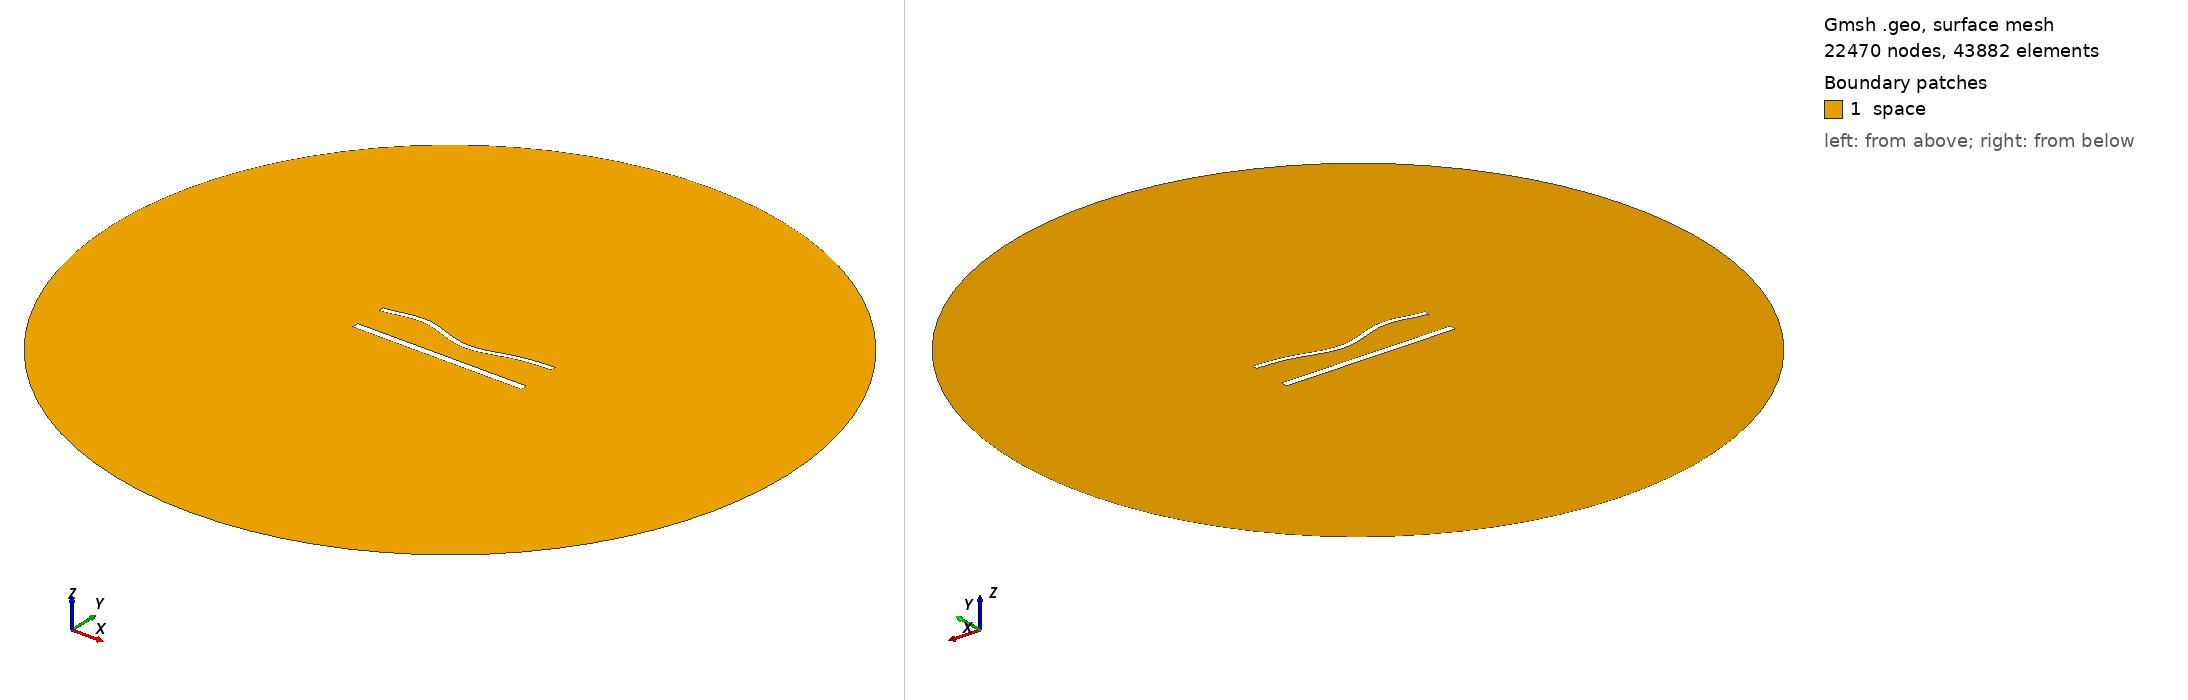

Gmsh geometry script, surface-meshed: 22470 nodes, 43882 surface elements. Boundary patches (legend numbers): 1 space. Left view from above one corner, right view from below the opposite corner. Legend entries are the model's physical surfaces. The drawing asked Gmsh for element sizes between 1% and 20% of the model's largest extent; the script's own settings can give other sizes.

=== 1251.geo (drawn) ===
//---------------------------------------
// Geometry kernel
//---------------------------------------

SetFactory("OpenCASCADE");



//---------------------------------------
// Parameters of the geometry
//---------------------------------------

// Overetch of the upper plate
overetch = 0.375;

// Distance between the plates
distance = 20.0;

// Discretization over the x axis (for the deformation)
nx = 50; 

// Length of the plate
L = 100 - overetch; 

// Number of modes
n = 4; 

// 1st mode coefficient
coeff(1) = 0.0;
beta(1) = 0.596864 * 3.1415926535 / L;

// 2nd mode coefficient
coeff(2) = -1.5;
beta(2) = 1.49418 * 3.1415926535 / L;

// 3rd mode coefficient
coeff(3) = 1.5;
beta(3) = 2.50025 * 3.1415926535 / L;

// 4th mode coefficient
coeff(4) = 1.5;
beta(4) = 3.49999 * 3.1415926535 / L;



//---------------------------------------
// Upper plate (deformed rectangle)
//---------------------------------------

// Coordiantes of the upper plate
xmin = -50;
xmax = 50 - overetch;

// Height of the upper plate
yheight = 4 - 2 * overetch;

// Indexes of the points
UpperID[] = {};
LowerID[] = {};
LeftID[] = {};
RightID[] = {};

// Point index
p = 1;

// Horizontal edges
For i In {1:nx}
    x = xmin + (i-1)*(xmax - xmin)/(nx-1);

    y_bottom = distance / 2 + overetch;
    For j In {1:n}
        C = (Cosh(beta(j)*L) + Cos(beta(j)*L)) / (Sinh(beta(j)*L) + Sin(beta(j)*L));
        y_bottom  = y_bottom + coeff(j) * (Cosh(beta(j)*(x+50)) - Cos(beta(j)*(x+50)) - C * (Sinh(beta(j)*(x+50)) - Sin(beta(j)*(x+50))));
    EndFor

    y_top = y_bottom + yheight;

    Point(p) = {x, y_top, 0, 1.0};
    UpperID[i] = p;
    p = p + 1;

    Point(p) = {x, y_bottom, 0, 1.0};
    LowerID[i] = p;
    p = p + 1;
EndFor

// Create point lists
UpperPts[] = {}; LowerPts[] = {};
For i In {1:nx}
  UpperPts[] += {UpperID[i]};
  LowerPts[] += {LowerID[i]};
EndFor

// Build splines
Spline(1) = {UpperPts[]};
Spline(2) = {LowerPts[]};
Line(3) = {LowerPts[nx-1], UpperPts[nx-1]};
Line(4) = {LowerPts[0], UpperPts[0]};

// Build the plane surface
Curve Loop(1) = {2, 3, -1, -4};
Plane Surface(1) = {1};



//---------------------------------------
// Lower plate (rectangle)
//---------------------------------------

// Vertices
Point(1001) = {-50, -distance/2, 0, 1.0};
Point(1002) = { 50, -distance/2, 0, 1.0};
Point(1003) = { 50,  -distance/2 + 4, 0, 1.0};
Point(1004) = {-50,  -distance/2 + 4, 0, 1.0};

// Edges
Line(5) = {1001, 1002};
Line(6) = {1002, 1003};
Line(7) = {1003, 1004};
Line(8) = {1004, 1001};

// Plane surface
Line Loop(2) = {5, 6, 7, 8};
Plane Surface(2) = {2}; 



//---------------------------------------
// Outer (fictious) boundary
//---------------------------------------

// Points
Point(1005) = {0, 0, 0};       // Center
Point(1006) = {200, 0, 0};     // Start point
Point(1007) = {0, 200, 0};     // 90 degrees
Point(1008) = {-200, 0, 0};    // 180 degrees
Point(1009) = {0, -200, 0};    // 270 degrees

// Circle arcs (each needs start, center, end)
Circle(9) = {1006, 1005, 1007};
Circle(10) = {1007, 1005, 1008};
Circle(11) = {1008, 1005, 1009};
Circle(12) = {1009, 1005, 1006};

// Plane surface for the entire domain
Curve Loop(3) = {9, 10, 11, 12};
Surface(3) = {3};

// Subtract the plates from the whole domain to obtain the actual domain where we want to solve the equations
BooleanDifference{ Surface{3}; Delete; }{ Surface{1}; Surface{2}; Delete; }




//---------------------------------------
// Transfinite Lines/Curves
//---------------------------------------

// Set the number of points on the boundaries
r = 6;
d = 0.15;

// Plates
Transfinite Curve {1} = 50*r/4 Using Progression 1;
Transfinite Line {2} = 50*r Using Progression 1;
Transfinite Curve {3, 4} = 2*r Using Progression 1+d;
Transfinite Line {5} = 50*r/4 Using Progression 1;
Transfinite Line {7} = 50*r Using Progression 1;
Transfinite Line {6} = 2*r Using Progression 1-d;
Transfinite Line {8} = 2*r Using Progression 1+d;

// Outer boundary
Transfinite Line {9, 10, 11, 12} = 20 Using Progression 1;



//---------------------------------------
// Physical groups
//---------------------------------------                

// Physical curves (boundaries)
Physical Line("force_segment", 10) = {2};
Physical Line("upper_plate", 11) = {1, 3, 4};
Physical Line("lower_plate", 12) = {5, 6, 7, 8};
Physical Line("boundary", 20) = {9, 10, 11, 12};

// Physical Surfaces
Physical Surface("space", 30) = {3};



//---------------------------------------
// 6. Generate the Mesh
//---------------------------------------

// 2D mesh generation
Mesh 2;
